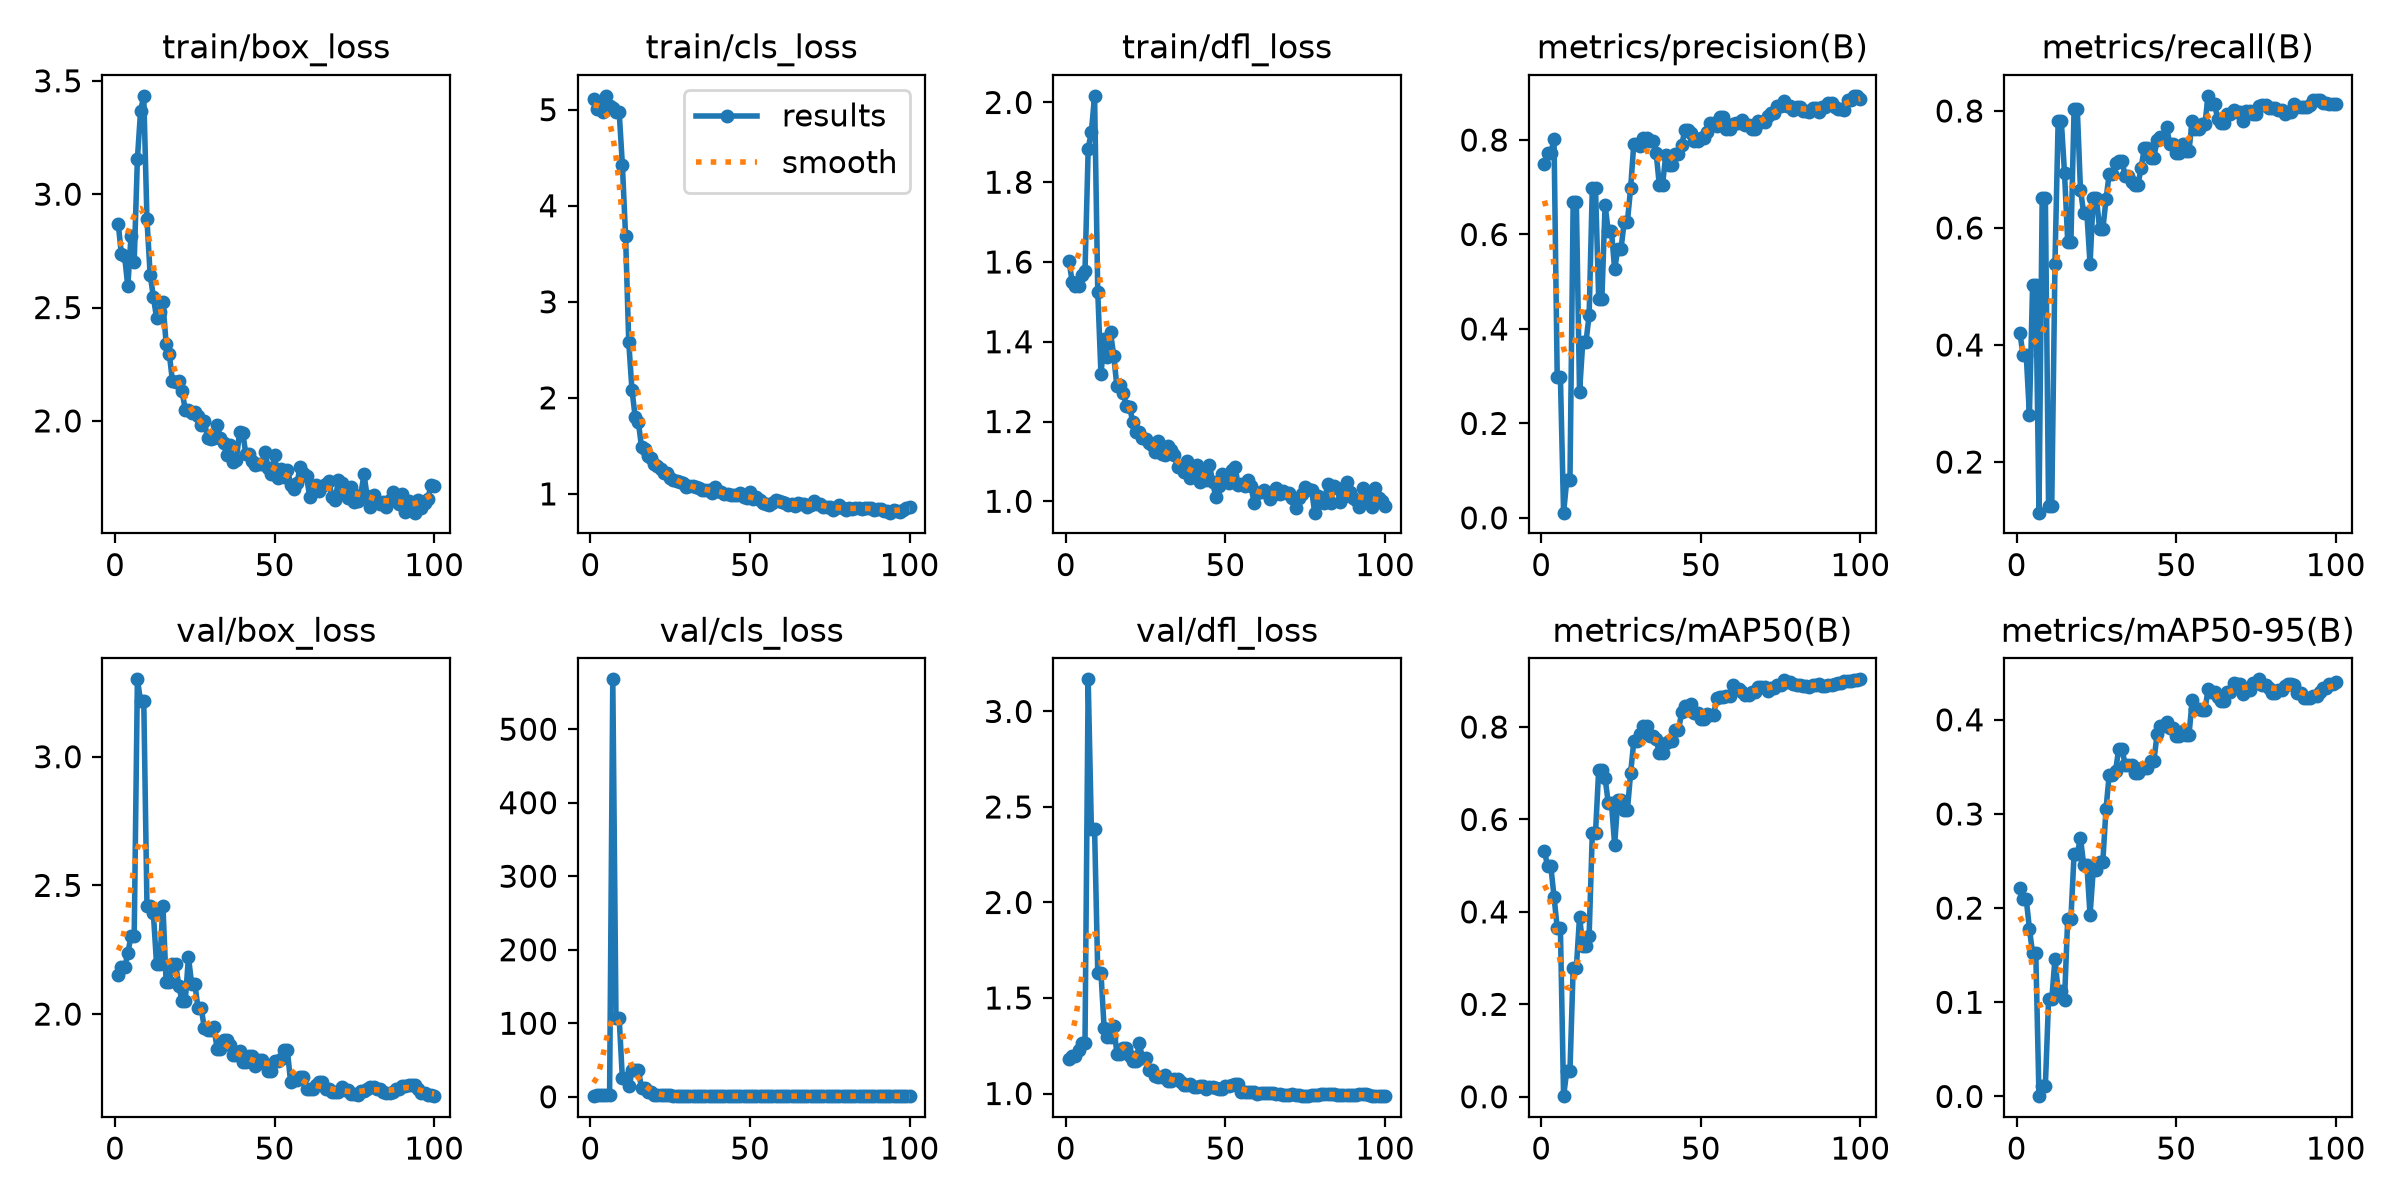

Values plotted in this chart, from the file beside it:
epoch, time, train/box_loss, train/cls_loss, train/dfl_loss, metrics/precision(B), metrics/recall(B), metrics/mAP50(B), metrics/mAP50-95(B), val/box_loss, val/cls_loss, val/dfl_loss, lr/pg0, lr/pg1, lr/pg2
1, 1.019, 2.868, 5.113, 1.603, 0.7501, 0.4208, 0.5314, 0.2212, 2.153, 1.745, 1.182, 0.0005333, 0.0005333, 0.0005333
2, 1.649, 2.735, 5.004, 1.549, 0.7718, 0.3837, 0.4987, 0.2097, 2.181, 1.901, 1.197, 0.001188, 0.001188, 0.001188
3, 2.262, 2.725, 5.05, 1.54, 0.7718, 0.3837, 0.4987, 0.2097, 2.181, 1.901, 1.197, 0.00183, 0.00183, 0.00183
4, 2.87, 2.593, 4.981, 1.541, 0.8023, 0.281, 0.4331, 0.1782, 2.236, 2.307, 1.23, 0.001941, 0.001941, 0.001941
5, 3.471, 2.816, 5.144, 1.567, 0.2988, 0.5026, 0.3658, 0.1519, 2.304, 2.721, 1.264, 0.001921, 0.001921, 0.001921
6, 4.079, 2.702, 5.038, 1.577, 0.2988, 0.5026, 0.3658, 0.1519, 2.304, 2.721, 1.264, 0.001901, 0.001901, 0.001901
7, 4.733, 3.154, 5.021, 1.884, 0.01103, 0.1135, 0.00132, 0.00029, 3.301, 567.8, 3.168, 0.001881, 0.001881, 0.001881
8, 5.372, 3.368, 4.976, 1.927, 0.07999, 0.6517, 0.05624, 0.01147, 3.216, 107.2, 2.387, 0.001861, 0.001861, 0.001861
9, 6.016, 3.434, 4.976, 2.017, 0.07999, 0.6517, 0.05624, 0.01147, 3.216, 107.2, 2.387, 0.001842, 0.001842, 0.001842
10, 6.653, 2.889, 4.428, 1.526, 0.669, 0.1253, 0.2787, 0.103, 2.421, 25.14, 1.633, 0.001822, 0.001822, 0.001822
11, 7.398, 2.645, 3.689, 1.318, 0.669, 0.1253, 0.2787, 0.103, 2.421, 25.14, 1.633, 0.001802, 0.001802, 0.001802
12, 8.045, 2.548, 2.582, 1.407, 0.2657, 0.5383, 0.39, 0.1461, 2.393, 15.2, 1.34, 0.001782, 0.001782, 0.001782
13, 8.737, 2.455, 2.086, 1.362, 0.3718, 0.7823, 0.3265, 0.1122, 2.195, 36.96, 1.294, 0.001762, 0.001762, 0.001762
14, 9.408, 2.48, 1.805, 1.424, 0.3718, 0.7823, 0.3265, 0.1122, 2.195, 36.96, 1.294, 0.001743, 0.001743, 0.001743
15, 10.03, 2.522, 1.753, 1.364, 0.4287, 0.6939, 0.3477, 0.1026, 2.421, 36.77, 1.356, 0.001723, 0.001723, 0.001723
16, 10.67, 2.341, 1.487, 1.288, 0.6981, 0.5765, 0.5705, 0.1888, 2.124, 12.18, 1.209, 0.001703, 0.001703, 0.001703
17, 11.3, 2.295, 1.472, 1.293, 0.6981, 0.5765, 0.5705, 0.1888, 2.124, 12.18, 1.209, 0.001683, 0.001683, 0.001683
18, 11.94, 2.174, 1.391, 1.271, 0.4636, 0.8034, 0.7077, 0.2577, 2.193, 5.867, 1.236, 0.001663, 0.001663, 0.001663
19, 12.58, 2.17, 1.372, 1.238, 0.4636, 0.8034, 0.7077, 0.2577, 2.193, 5.867, 1.236, 0.001644, 0.001644, 0.001644
20, 13.22, 2.175, 1.311, 1.236, 0.6625, 0.6655, 0.6903, 0.2744, 2.108, 1.931, 1.199, 0.001624, 0.001624, 0.001624
21, 13.86, 2.132, 1.292, 1.198, 0.607, 0.6255, 0.6352, 0.2463, 2.051, 1.798, 1.172, 0.001604, 0.001604, 0.001604
22, 14.49, 2.049, 1.256, 1.174, 0.607, 0.6255, 0.6352, 0.2463, 2.051, 1.798, 1.172, 0.001584, 0.001584, 0.001584
23, 15.11, 2.047, 1.22, 1.174, 0.5263, 0.5383, 0.545, 0.1926, 2.221, 2.248, 1.262, 0.001564, 0.001564, 0.001564
24, 15.75, 2.033, 1.213, 1.158, 0.5698, 0.6517, 0.6429, 0.2404, 2.118, 1.932, 1.186, 0.001545, 0.001545, 0.001545
25, 16.36, 2.04, 1.17, 1.156, 0.5698, 0.6517, 0.6429, 0.2404, 2.118, 1.932, 1.186, 0.001525, 0.001525, 0.001525
26, 16.98, 2.022, 1.144, 1.147, 0.627, 0.5976, 0.6205, 0.2493, 2.023, 1.408, 1.122, 0.001505, 0.001505, 0.001505
27, 17.61, 1.983, 1.132, 1.142, 0.627, 0.5976, 0.6205, 0.2493, 2.023, 1.408, 1.122, 0.001485, 0.001485, 0.001485
28, 18.22, 1.999, 1.127, 1.122, 0.6977, 0.6487, 0.6999, 0.3053, 1.944, 1.268, 1.089, 0.001465, 0.001465, 0.001465
29, 18.85, 1.924, 1.11, 1.152, 0.7922, 0.6926, 0.7692, 0.3418, 1.938, 1.131, 1.087, 0.001446, 0.001446, 0.001446
30, 19.48, 1.92, 1.068, 1.119, 0.7922, 0.6926, 0.7692, 0.3418, 1.938, 1.131, 1.087, 0.001426, 0.001426, 0.001426
31, 20.11, 1.924, 1.08, 1.117, 0.7869, 0.7111, 0.7854, 0.346, 1.948, 1.094, 1.094, 0.001406, 0.001406, 0.001406
32, 20.73, 1.982, 1.079, 1.137, 0.8049, 0.715, 0.8033, 0.3691, 1.863, 1.063, 1.066, 0.001386, 0.001386, 0.001386
33, 21.38, 1.924, 1.071, 1.129, 0.8049, 0.715, 0.8033, 0.3691, 1.863, 1.063, 1.066, 0.001366, 0.001366, 0.001366
34, 22.02, 1.902, 1.061, 1.116, 0.7974, 0.6886, 0.7816, 0.3525, 1.898, 1.081, 1.074, 0.001347, 0.001347, 0.001347
35, 22.63, 1.851, 1.036, 1.085, 0.7974, 0.6886, 0.7816, 0.3525, 1.898, 1.081, 1.074, 0.001327, 0.001327, 0.001327
36, 23.25, 1.896, 1.043, 1.086, 0.7735, 0.6781, 0.774, 0.3523, 1.879, 1.056, 1.062, 0.001307, 0.001307, 0.001307
37, 23.87, 1.818, 1.039, 1.073, 0.7044, 0.6729, 0.7428, 0.3432, 1.843, 1.057, 1.044, 0.001287, 0.001287, 0.001287
38, 24.49, 1.829, 1.009, 1.101, 0.7044, 0.6729, 0.7428, 0.3432, 1.843, 1.057, 1.044, 0.001267, 0.001267, 0.001267
39, 25.12, 1.949, 1.075, 1.058, 0.7675, 0.7032, 0.7644, 0.3493, 1.856, 1.035, 1.052, 0.001248, 0.001248, 0.001248
40, 25.74, 1.948, 1.03, 1.071, 0.7466, 0.7361, 0.7707, 0.3489, 1.816, 1.041, 1.035, 0.001228, 0.001228, 0.001228
41, 26.36, 1.853, 1.019, 1.092, 0.7466, 0.7361, 0.7707, 0.3489, 1.816, 1.041, 1.035, 0.001208, 0.001208, 0.001208
42, 26.97, 1.853, 1.002, 1.05, 0.7701, 0.7205, 0.7933, 0.3564, 1.837, 1.025, 1.037, 0.001188, 0.001188, 0.001188
43, 27.6, 1.825, 0.9966, 1.076, 0.7701, 0.7205, 0.7933, 0.3564, 1.837, 1.025, 1.037, 0.001168, 0.001168, 0.001168
44, 28.21, 1.803, 0.986, 1.053, 0.7893, 0.7507, 0.8315, 0.3845, 1.797, 0.9835, 1.022, 0.001149, 0.001149, 0.001149
45, 28.86, 1.811, 0.9917, 1.092, 0.8204, 0.7559, 0.8454, 0.393, 1.82, 0.9607, 1.032, 0.001129, 0.001129, 0.001129
46, 29.49, 1.808, 0.9844, 1.048, 0.8204, 0.7559, 0.8454, 0.393, 1.82, 0.9607, 1.032, 0.001109, 0.001109, 0.001109
47, 30.14, 1.863, 1.01, 1.01, 0.8149, 0.7718, 0.8503, 0.3978, 1.806, 0.9556, 1.03, 0.001089, 0.001089, 0.001089
48, 30.77, 1.79, 0.9674, 1.039, 0.7989, 0.7427, 0.8313, 0.3917, 1.777, 0.9761, 1.022, 0.001069, 0.001069, 0.001069
49, 31.4, 1.765, 0.9615, 1.068, 0.7989, 0.7427, 0.8313, 0.3917, 1.777, 0.9761, 1.022, 0.00105, 0.00105, 0.00105
50, 32.02, 1.851, 1.021, 1.056, 0.8035, 0.7283, 0.8182, 0.383, 1.818, 1.016, 1.041, 0.00103, 0.00103, 0.00103
51, 32.66, 1.746, 0.9497, 1.046, 0.8035, 0.7283, 0.8182, 0.383, 1.818, 1.016, 1.041, 0.00101, 0.00101, 0.00101
52, 33.28, 1.787, 0.9636, 1.079, 0.816, 0.7427, 0.8282, 0.388, 1.825, 1.008, 1.045, 0.0009902, 0.0009902, 0.0009902
53, 33.9, 1.754, 0.9354, 1.086, 0.8371, 0.732, 0.8261, 0.3839, 1.859, 0.9657, 1.052, 0.0009704, 0.0009704, 0.0009704
54, 34.53, 1.785, 0.9076, 1.041, 0.8371, 0.732, 0.8261, 0.3839, 1.859, 0.9657, 1.052, 0.0009506, 0.0009506, 0.0009506
55, 35.26, 1.719, 0.898, 1.043, 0.829, 0.7823, 0.8624, 0.4206, 1.737, 0.9334, 1.01, 0.0009308, 0.0009308, 0.0009308
56, 35.9, 1.697, 0.8863, 1.038, 0.8496, 0.7691, 0.8658, 0.4119, 1.744, 0.9269, 1.008, 0.000911, 0.000911, 0.000911
57, 36.52, 1.724, 0.9093, 1.052, 0.8496, 0.7691, 0.8658, 0.4119, 1.744, 0.9269, 1.008, 0.0008912, 0.0008912, 0.0008912
58, 37.14, 1.798, 0.9319, 1.038, 0.8227, 0.7784, 0.8667, 0.41, 1.755, 0.9346, 1.008, 0.0008714, 0.0008714, 0.0008714
59, 37.76, 1.771, 0.9268, 0.9966, 0.8227, 0.7784, 0.8667, 0.41, 1.755, 0.9346, 1.008, 0.0008516, 0.0008516, 0.0008516
60, 38.37, 1.755, 0.9192, 1.02, 0.8336, 0.8259, 0.8901, 0.433, 1.71, 0.9245, 0.9972, 0.0008318, 0.0008318, 0.0008318
... 40 more rows
